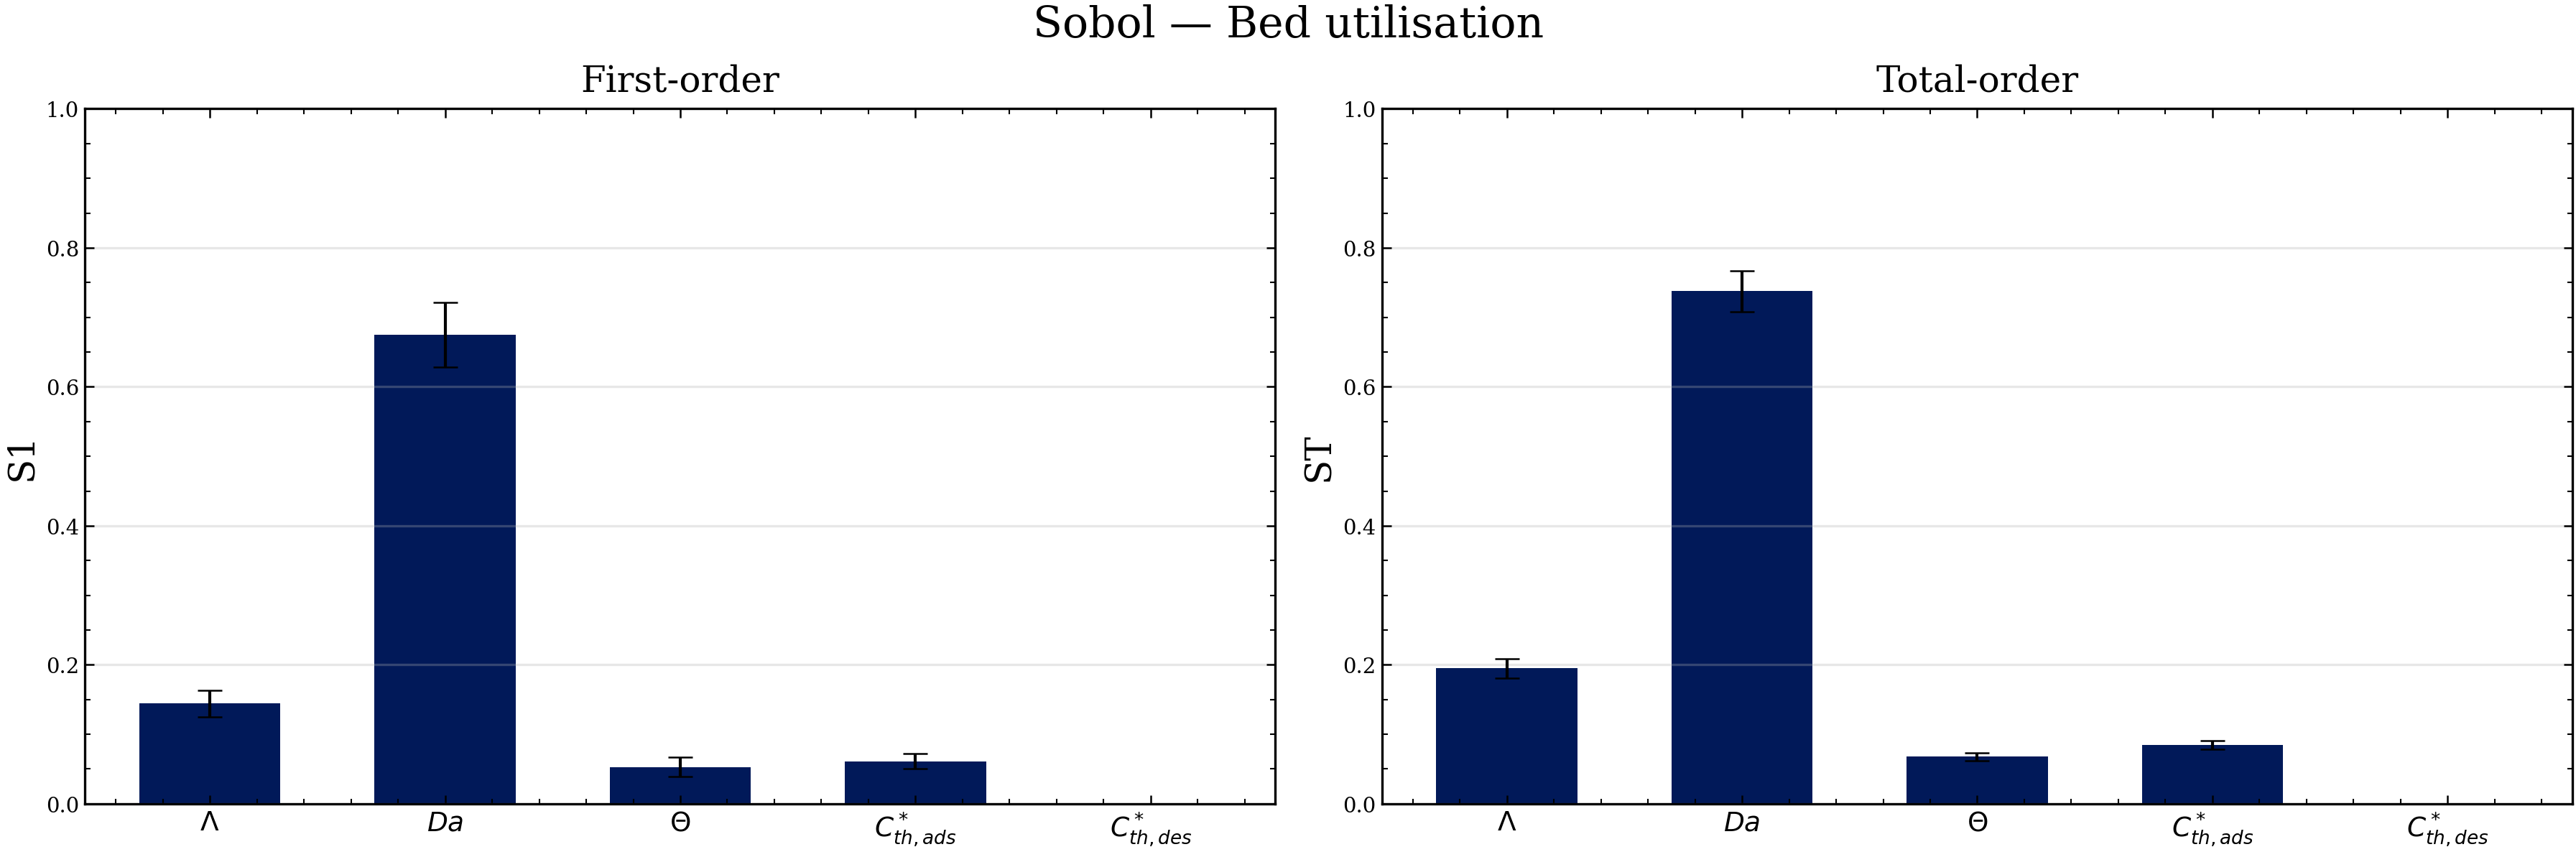

Source data for this figure (header and first rows):
param, S1, S1_conf, ST, ST_conf
$\Lambda$, 0.1442, 0.01883, 0.1948, 0.01381
$Da$, 0.6751, 0.04663, 0.7376, 0.02942
$\Theta$, 0.05286, 0.01401, 0.06788, 0.005487
$C^*_{th,ads}$, 0.06126, 0.01117, 0.0845, 0.006272
$C^*_{th,des}$, 0.0, 0.0, 0.0, 0.0
